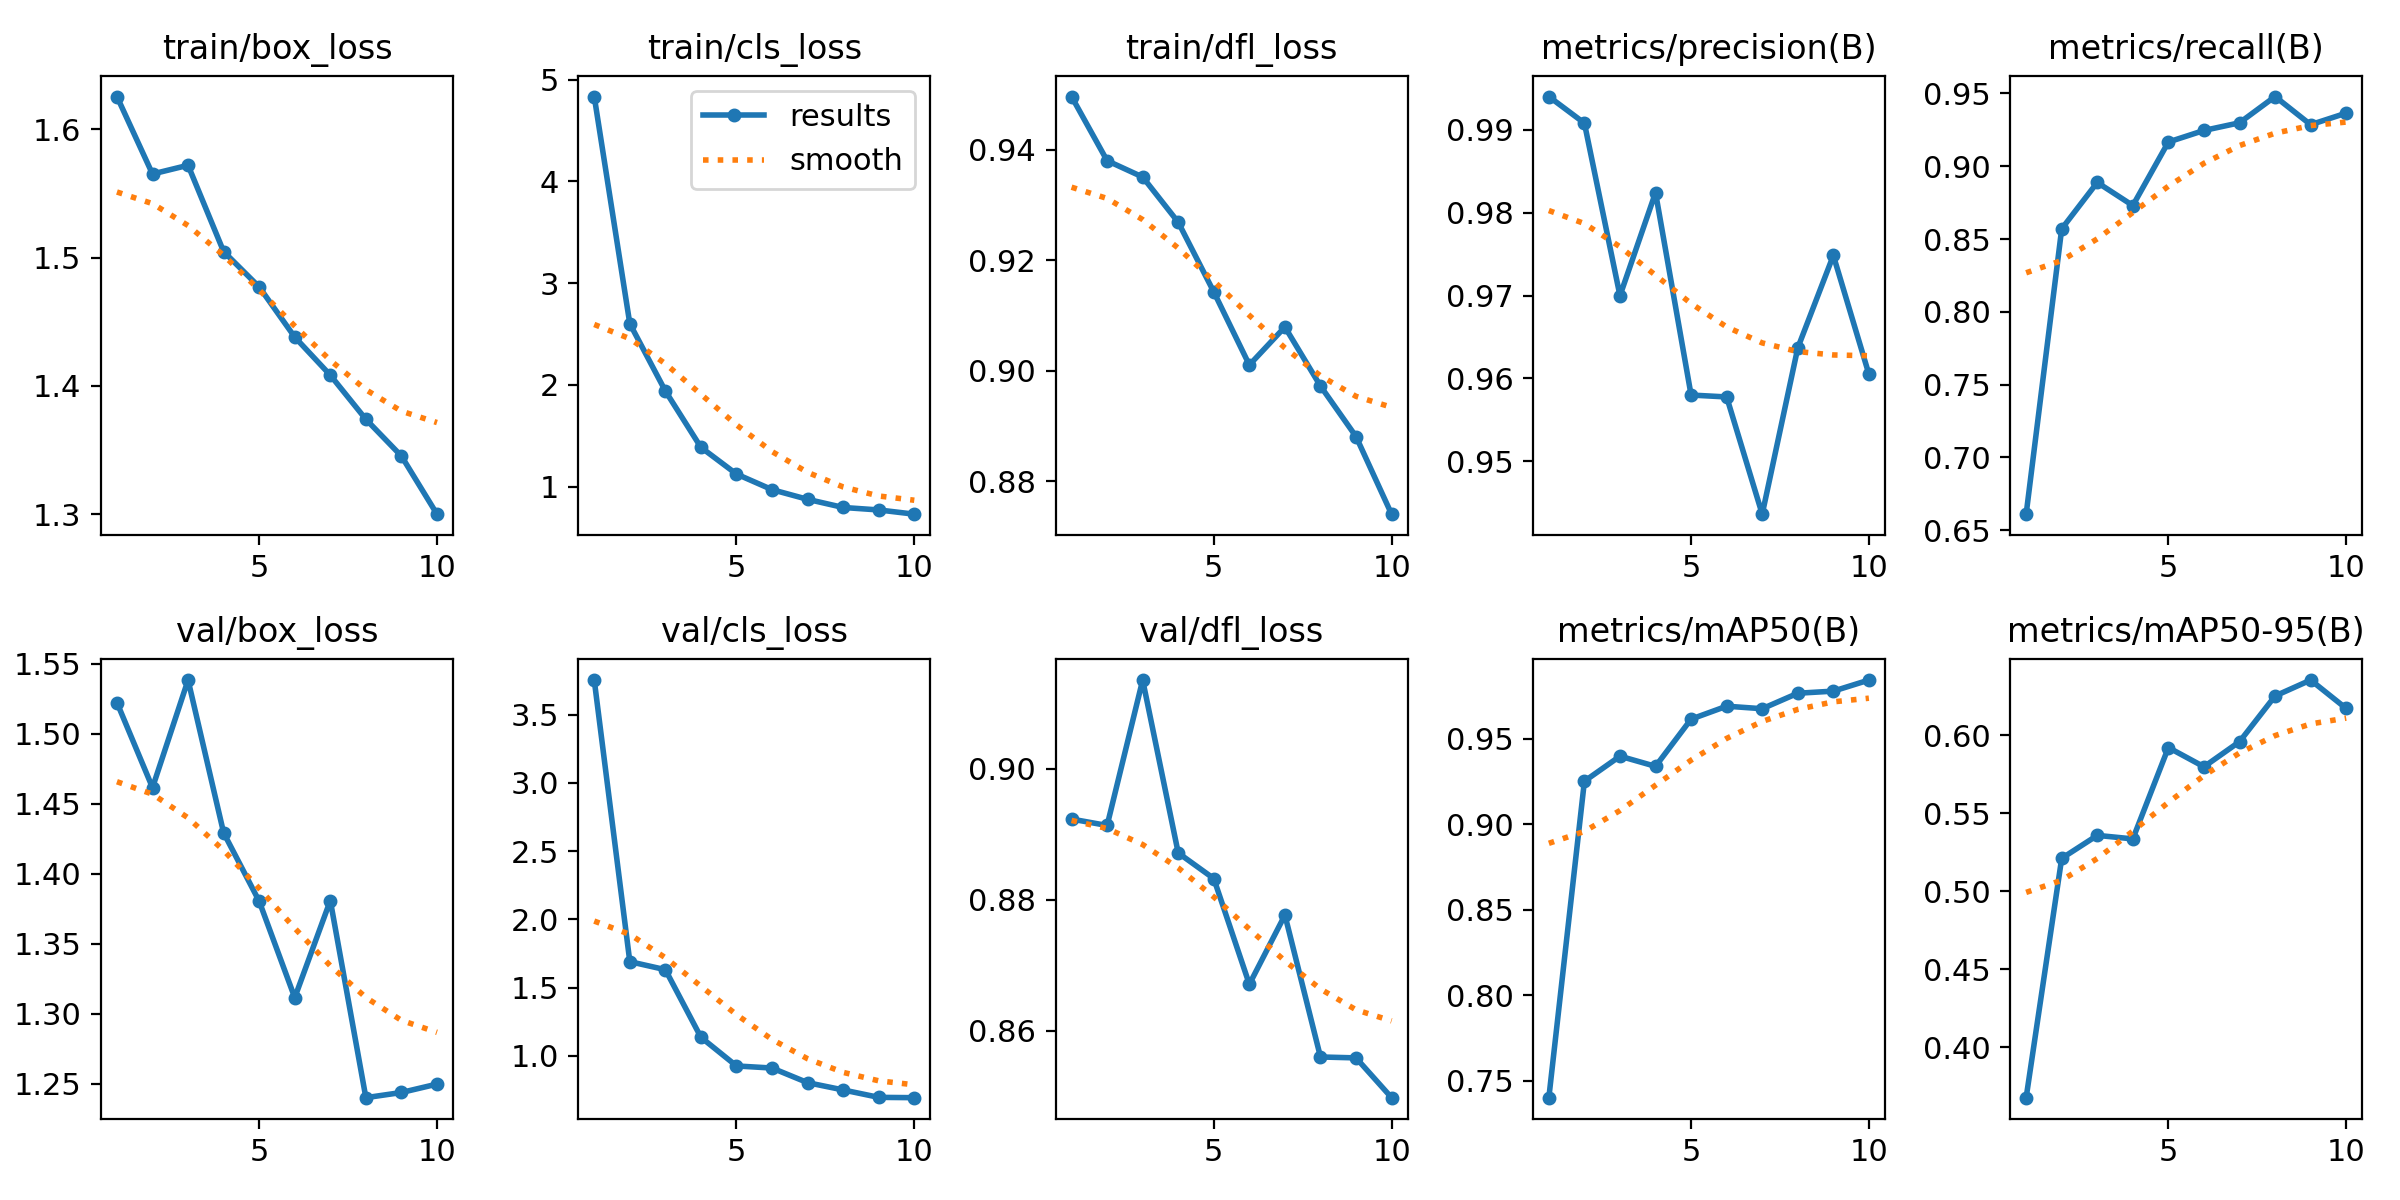

The data file committed next to this chart (first rows):
epoch, train/box_loss, train/cls_loss, train/dfl_loss, metrics/precision(B), metrics/recall(B), metrics/mAP50(B), metrics/mAP50-95(B), val/box_loss, val/cls_loss, val/dfl_loss, lr/pg0, lr/pg1, lr/pg2
1, 1.626, 4.833, 0.9496, 0.994, 0.661, 0.7401, 0.3677, 1.522, 3.753, 0.8923, 0.0006573, 0.0006573, 0.0006573
2, 1.565, 2.601, 0.938, 0.9908, 0.857, 0.9252, 0.5211, 1.462, 1.69, 0.8913, 0.001193, 0.001193, 0.001193
3, 1.572, 1.939, 0.9351, 0.97, 0.8889, 0.9398, 0.5358, 1.538, 1.631, 0.9135, 0.001597, 0.001597, 0.001597
4, 1.505, 1.385, 0.9269, 0.9824, 0.873, 0.9339, 0.5335, 1.429, 1.135, 0.8872, 0.001406, 0.001406, 0.001406
5, 1.477, 1.123, 0.9143, 0.958, 0.9167, 0.9615, 0.5921, 1.38, 0.9254, 0.8832, 0.001208, 0.001208, 0.001208
6, 1.438, 0.9696, 0.901, 0.9578, 0.9246, 0.9691, 0.5798, 1.311, 0.91, 0.8671, 0.00101, 0.00101, 0.00101
7, 1.408, 0.8744, 0.9079, 0.9436, 0.9299, 0.9676, 0.5959, 1.381, 0.8028, 0.8777, 0.000812, 0.000812, 0.000812
8, 1.374, 0.7945, 0.8972, 0.9637, 0.9479, 0.9766, 0.6252, 1.24, 0.7495, 0.856, 0.000614, 0.000614, 0.000614
9, 1.345, 0.7701, 0.8881, 0.9748, 0.9286, 0.9779, 0.6354, 1.244, 0.6952, 0.8559, 0.000416, 0.000416, 0.000416
10, 1.3, 0.7286, 0.874, 0.9605, 0.9365, 0.9843, 0.6172, 1.25, 0.6929, 0.8498, 0.000218, 0.000218, 0.000218
